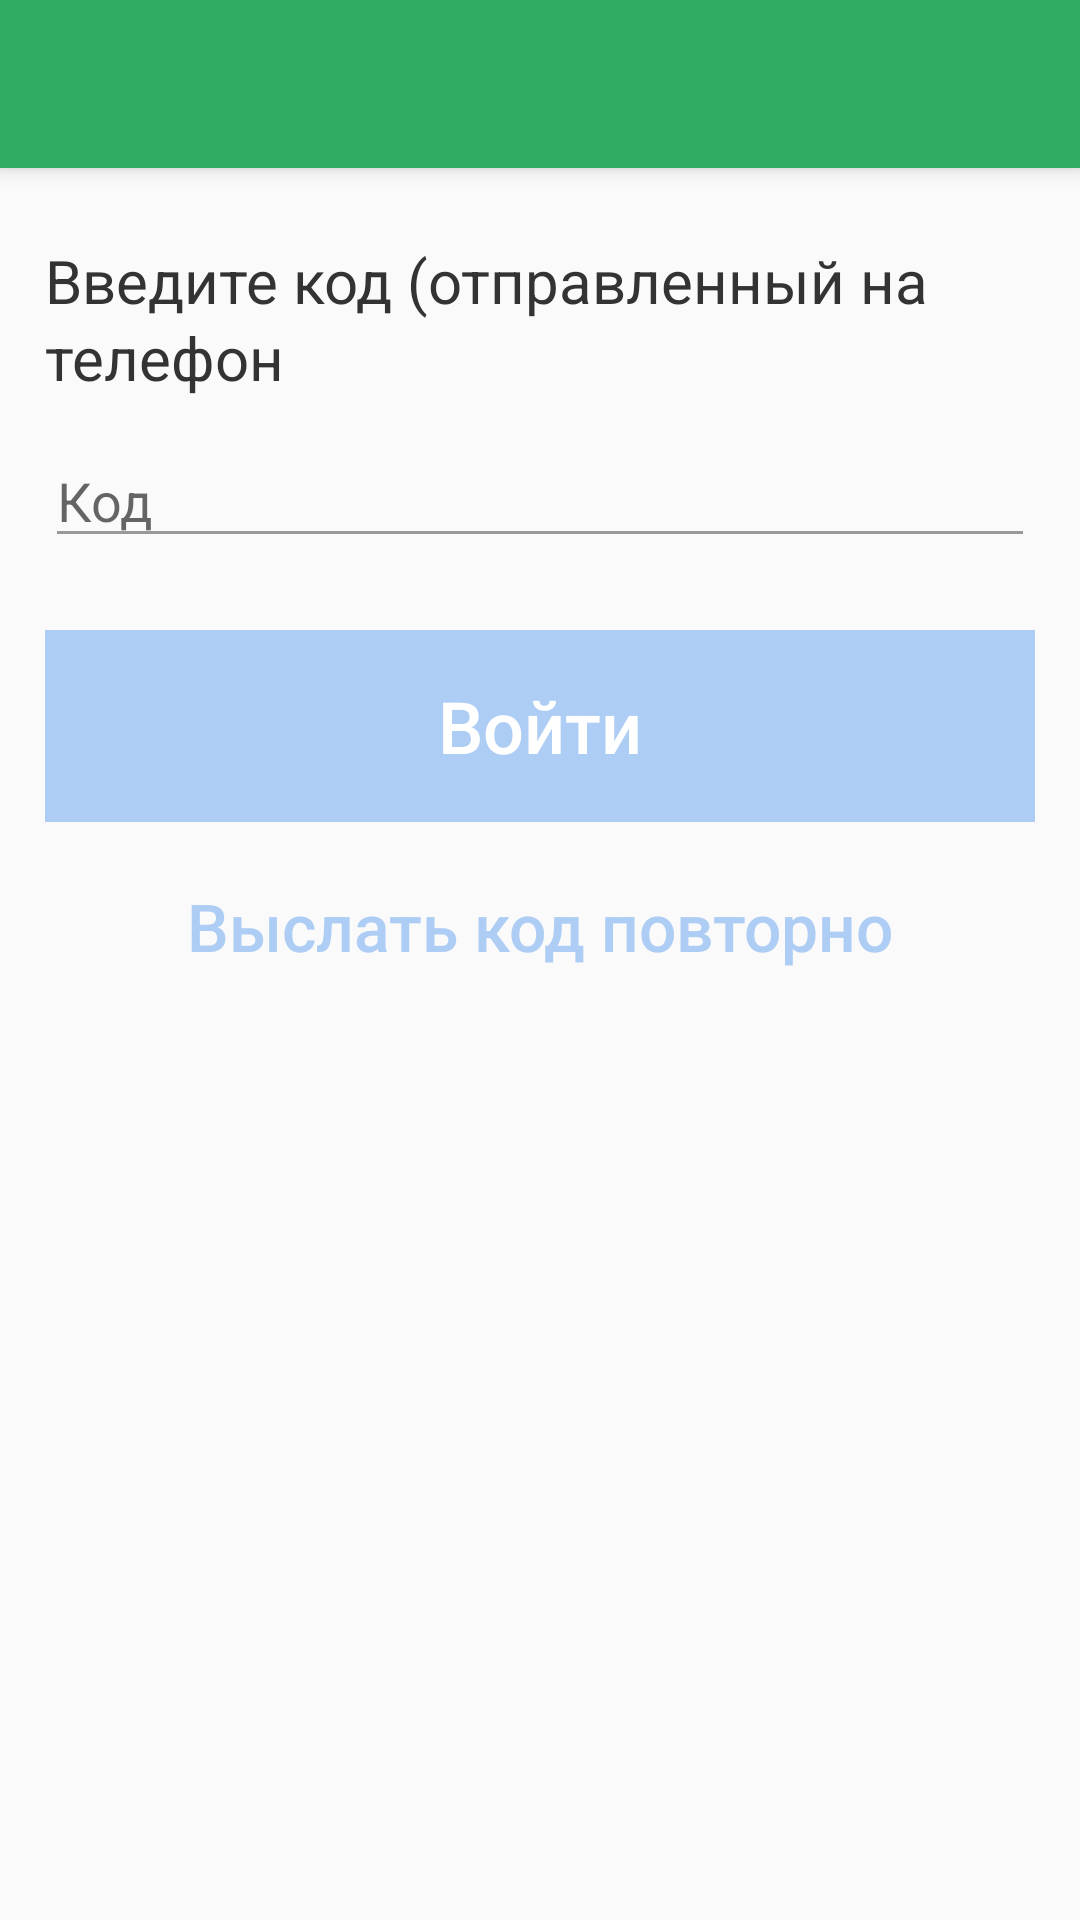

This screen was rendered from an Android layout file. Write that file and the resources it references.
<!-- AndroidManifest.xml: application theme AppTheme -->
<!-- res/layout/activity_login_code.xml -->
<?xml version="1.0" encoding="utf-8"?>
<android.support.design.widget.CoordinatorLayout xmlns:android="http://schemas.android.com/apk/res/android"
    xmlns:app="http://schemas.android.com/apk/res-auto"
    android:id="@+id/coordinatorLayout"
    android:layout_width="match_parent"
    android:layout_height="match_parent">

    <android.support.design.widget.AppBarLayout
        android:layout_width="match_parent"
        android:layout_height="wrap_content"
        android:theme="@style/ThemeOverlay.AppCompat.Dark.ActionBar">

        <include layout="@layout/toolbar" />

    </android.support.design.widget.AppBarLayout>

    <RelativeLayout
        android:layout_width="match_parent"
        android:layout_height="match_parent"
        app:layout_behavior="@string/appbar_scrolling_view_behavior">

        <TextView
            android:id="@+id/code_text"
            style="@style/textStyleMain"
            android:layout_centerHorizontal="true"
            android:layout_marginEnd="15sp"
            android:layout_marginStart="15sp"
            android:layout_marginTop="24dp"
            android:lineSpacingExtra="2dp"
            android:text="@string/enter_code" />

        <EditText
            android:id="@+id/login_code"
            android:layout_width="match_parent"
            android:layout_height="wrap_content"
            android:layout_below="@+id/code_text"
            android:layout_centerHorizontal="true"
            android:layout_marginEnd="15sp"
            android:layout_marginStart="15sp"
            android:layout_marginTop="12dp"
            android:hint="@string/Code"
            android:inputType="textEmailAddress"
            android:selectAllOnFocus="true" />


        <Button
            android:id="@+id/button_login"
            style="@style/textStyleLoginOptions"
            android:layout_height="64dp"
            android:layout_below="@+id/login_code"
            android:layout_centerHorizontal="true"
            android:layout_marginEnd="15sp"
            android:layout_marginStart="15sp"
            android:layout_marginTop="24dp"
            android:background="@drawable/button_selector"
            android:enabled="false"
            android:text="@string/login" />

        <Button
            android:id="@+id/code_resend_button"
            style="@style/textStyleLoginOptions"
            android:layout_alignParentStart="true"
            android:layout_below="@+id/button_login"
            android:layout_marginTop="20dp"
            android:background="@null"
            android:minHeight="0dp"
            android:text="@string/resend_code"
            android:textColor="@color/colorAccentLight"
            android:textSize="22sp" />

    </RelativeLayout>

    <ProgressBar
        android:id="@+id/progressBar"
        android:visibility="gone"
        android:layout_gravity="center"
        android:layout_width="wrap_content"
        android:layout_height="wrap_content" />
</android.support.design.widget.CoordinatorLayout>
<!-- res/layout/toolbar.xml (included above) -->
<android.support.v7.widget.Toolbar xmlns:android="http://schemas.android.com/apk/res/android"
    android:id="@+id/toolbar"
    android:layout_width="match_parent"
    android:layout_height="?attr/actionBarSize"
    android:background="@color/colorPrimary">
</android.support.v7.widget.Toolbar>
<!-- resources referenced by this layout -->
<resources>
  <color name="colorAccentLight">#aecdf5</color>
  <color name="colorPrimary">#30ad63</color>
  <!-- drawable button_selector (drawable) -->
  <?xml version="1.0" encoding="utf-8"?>
  <selector xmlns:android="http://schemas.android.com/apk/res/android">
      <item android:drawable="@color/colorAccentLight"
          android:state_enabled="false" />
  
      <item android:drawable="@color/colorAccentLight"
          android:state_pressed="true"
          android:state_enabled="true"/>
  
      <item android:drawable="@color/colorAccent" />
  </selector>
  <string name="Code">Код</string>
  <string name="enter_code">Введите код (отправленный на телефон </string>
  <string name="login">Войти</string>
  <string name="resend_code">Выслать код повторно</string>
  <style name="textStyleLoginOptions">
          <item name="android:textColor">@color/colorWhite</item>
          <item name="android:textSize">24sp</item>
          <item name="android:layout_width">match_parent</item>
          <item name="android:layout_height">wrap_content</item>
          <item name="android:textAllCaps">false</item>
      </style>
  <style name="textStyleMain">
          <item name="android:textColor">@color/colorTextMain</item>
          <item name="android:textSize">20sp</item>
          <item name="android:layout_width">match_parent</item>
          <item name="android:layout_height">wrap_content</item>
          <item name="android:layout_marginEnd">15sp</item>
          <item name="android:layout_marginStart">15sp</item>
      </style>
  <style name="AppTheme" parent="Theme.AppCompat.Light.NoActionBar">
          
          <item name="colorPrimary">@color/colorPrimary</item>
          <item name="colorPrimaryDark">@color/colorPrimaryDark</item>
          <item name="colorAccent">@color/colorAccent</item>
          <item name="colorControlNormal">@color/colorLightGray</item>
          <item name="colorControlActivated">@color/colorAccent</item>
          <item name="colorControlHighlight">@color/colorAccent</item>
          
          
      </style>
  <color name="colorAccent">#609ee9</color>
  <color name="colorWhite">#ffffff</color>
  <color name="colorTextMain">#333333</color>
  <color name="colorPrimaryDark">#299353</color>
  <color name="colorLightGray">#999999</color>
</resources>
